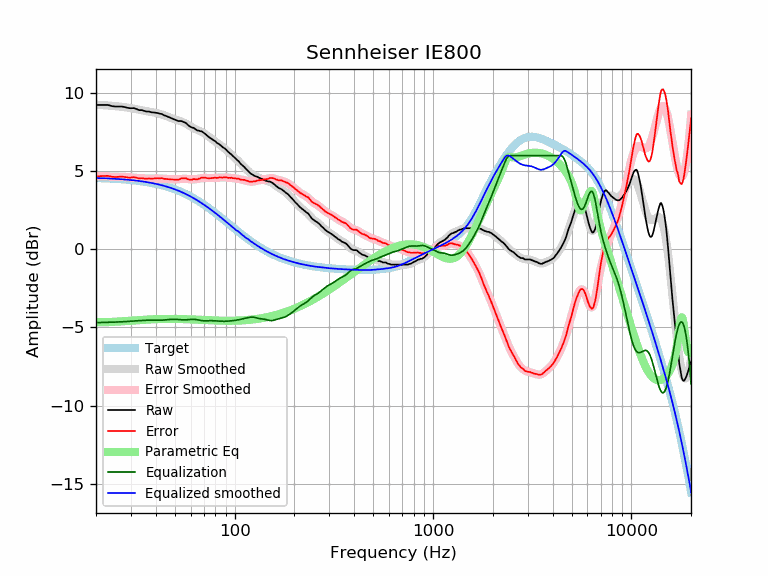

The data file committed next to this chart (first rows):
frequency, raw, error, smoothed, error_smoothed, equalization, parametric_eq, equalized_raw, equalized_smoothed, target
20, 9.24, 4.68, 9.26, 4.69, -4.69, -4.67, 4.55, 4.57, 4.57
21, 9.24, 4.69, 9.24, 4.68, -4.68, -4.67, 4.56, 4.56, 4.56
22, 9.24, 4.69, 9.23, 4.68, -4.68, -4.66, 4.57, 4.55, 4.55
23, 9.24, 4.71, 9.21, 4.67, -4.67, -4.65, 4.57, 4.54, 4.54
24, 9.17, 4.65, 9.19, 4.66, -4.66, -4.64, 4.51, 4.53, 4.53
25, 9.14, 4.63, 9.17, 4.65, -4.65, -4.63, 4.49, 4.51, 4.51
26, 9.14, 4.64, 9.15, 4.65, -4.65, -4.62, 4.50, 4.50, 4.50
27, 9.14, 4.66, 9.12, 4.64, -4.64, -4.61, 4.51, 4.49, 4.49
28, 9.10, 4.63, 9.10, 4.63, -4.63, -4.59, 4.48, 4.47, 4.47
29, 9.05, 4.60, 9.07, 4.61, -4.61, -4.58, 4.44, 4.45, 4.45
30, 9.03, 4.60, 9.04, 4.60, -4.60, -4.56, 4.43, 4.44, 4.44
31, 9.04, 4.62, 9.01, 4.59, -4.59, -4.55, 4.45, 4.42, 4.42
32, 8.98, 4.58, 8.97, 4.57, -4.57, -4.54, 4.41, 4.40, 4.40
33, 8.91, 4.54, 8.94, 4.56, -4.56, -4.53, 4.35, 4.38, 4.38
34, 8.91, 4.56, 8.91, 4.55, -4.55, -4.51, 4.36, 4.36, 4.36
35, 8.86, 4.53, 8.87, 4.54, -4.54, -4.50, 4.32, 4.33, 4.33
36, 8.82, 4.52, 8.84, 4.54, -4.54, -4.50, 4.29, 4.31, 4.31
37, 8.82, 4.54, 8.82, 4.53, -4.53, -4.49, 4.29, 4.28, 4.28
38, 8.77, 4.52, 8.79, 4.54, -4.54, -4.48, 4.24, 4.25, 4.25
39, 8.76, 4.54, 8.76, 4.54, -4.54, -4.47, 4.23, 4.23, 4.23
40, 8.74, 4.55, 8.74, 4.54, -4.54, -4.47, 4.20, 4.20, 4.20
41, 8.72, 4.56, 8.71, 4.54, -4.54, -4.46, 4.18, 4.17, 4.17
42, 8.68, 4.55, 8.67, 4.54, -4.54, -4.46, 4.15, 4.14, 4.14
43, 8.66, 4.56, 8.63, 4.53, -4.53, -4.46, 4.13, 4.10, 4.10
44, 8.58, 4.51, 8.59, 4.52, -4.52, -4.45, 4.06, 4.07, 4.07
45, 8.54, 4.51, 8.54, 4.51, -4.51, -4.45, 4.03, 4.03, 4.03
46, 8.49, 4.50, 8.49, 4.50, -4.50, -4.45, 4.00, 4.00, 4.00
47, 8.44, 4.48, 8.45, 4.49, -4.49, -4.45, 3.96, 3.96, 3.96
48, 8.39, 4.47, 8.40, 4.48, -4.48, -4.45, 3.91, 3.92, 3.92
49, 8.35, 4.47, 8.36, 4.47, -4.47, -4.45, 3.88, 3.88, 3.88
50, 8.30, 4.46, 8.32, 4.48, -4.48, -4.45, 3.83, 3.84, 3.84
51, 8.26, 4.46, 8.28, 4.48, -4.48, -4.45, 3.78, 3.80, 3.80
52, 8.21, 4.46, 8.25, 4.49, -4.49, -4.46, 3.72, 3.76, 3.76
53, 8.21, 4.50, 8.21, 4.50, -4.50, -4.46, 3.71, 3.71, 3.71
54, 8.21, 4.55, 8.18, 4.51, -4.51, -4.46, 3.70, 3.67, 3.67
55, 8.16, 4.54, 8.14, 4.52, -4.52, -4.46, 3.65, 3.62, 3.62
56, 8.12, 4.55, 8.09, 4.52, -4.52, -4.47, 3.61, 3.58, 3.58
57, 8.07, 4.54, 8.04, 4.51, -4.51, -4.47, 3.56, 3.53, 3.53
58, 7.97, 4.49, 7.98, 4.50, -4.50, -4.47, 3.47, 3.48, 3.48
59, 7.89, 4.46, 7.92, 4.49, -4.49, -4.48, 3.40, 3.43, 3.43
60, 7.84, 4.46, 7.87, 4.48, -4.48, -4.48, 3.36, 3.38, 3.38
61, 7.79, 4.46, 7.81, 4.48, -4.48, -4.49, 3.31, 3.33, 3.33
62, 7.78, 4.50, 7.76, 4.48, -4.48, -4.49, 3.30, 3.28, 3.28
63, 7.72, 4.49, 7.71, 4.48, -4.48, -4.49, 3.24, 3.23, 3.23
64, 7.65, 4.47, 7.67, 4.49, -4.49, -4.50, 3.16, 3.18, 3.18
65, 7.60, 4.48, 7.64, 4.51, -4.51, -4.50, 3.09, 3.13, 3.13
66, 7.60, 4.53, 7.60, 4.53, -4.53, -4.51, 3.08, 3.07, 3.07
67, 7.56, 4.54, 7.57, 4.54, -4.54, -4.51, 3.02, 3.02, 3.02
68, 7.56, 4.59, 7.53, 4.56, -4.56, -4.51, 3.01, 2.97, 2.97
69, 7.50, 4.59, 7.48, 4.57, -4.57, -4.52, 2.93, 2.92, 2.92
70, 7.45, 4.59, 7.44, 4.57, -4.57, -4.52, 2.88, 2.86, 2.86
71, 7.39, 4.59, 7.38, 4.58, -4.58, -4.53, 2.82, 2.81, 2.81
72, 7.32, 4.57, 7.33, 4.57, -4.57, -4.53, 2.75, 2.75, 2.75
73, 7.25, 4.55, 7.27, 4.57, -4.57, -4.53, 2.68, 2.70, 2.70
74, 7.19, 4.55, 7.21, 4.57, -4.57, -4.54, 2.63, 2.64, 2.64
75, 7.14, 4.55, 7.15, 4.56, -4.56, -4.54, 2.58, 2.59, 2.59
76, 7.09, 4.56, 7.10, 4.56, -4.56, -4.54, 2.53, 2.54, 2.54
77, 7.04, 4.56, 7.05, 4.56, -4.56, -4.55, 2.48, 2.48, 2.48
78, 7.00, 4.58, 7.00, 4.57, -4.57, -4.55, 2.43, 2.43, 2.43
79, 6.95, 4.58, 6.95, 4.57, -4.57, -4.55, 2.38, 2.37, 2.37
... 553 more rows
